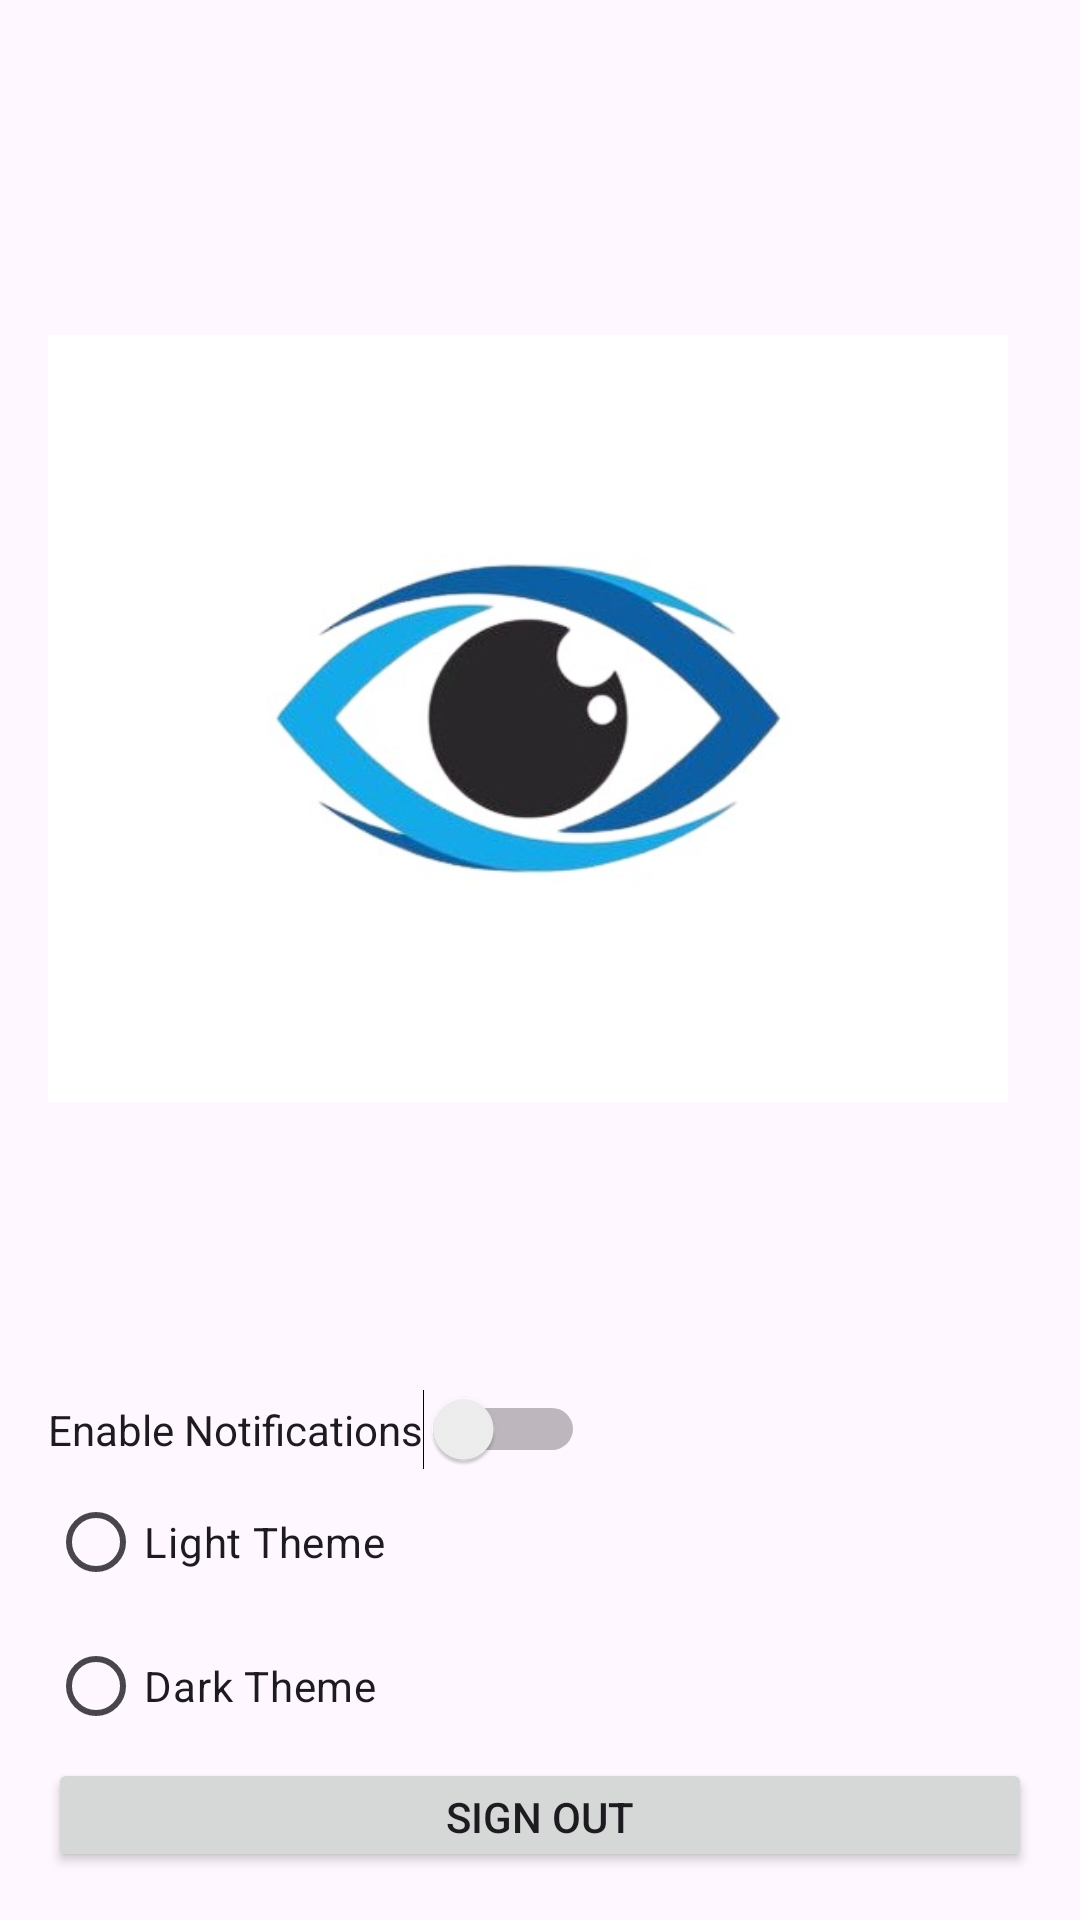

The Android layout XML behind this screen, and the referenced resources:
<!-- AndroidManifest.xml: application theme Theme.LocalCrimeEye -->
<!-- res/layout/activity_settings.xml -->
<LinearLayout
    xmlns:android="http://schemas.android.com/apk/res/android"
    android:layout_width="match_parent"
    android:layout_height="match_parent"
    android:orientation="vertical"
    android:padding="16dp">

    
    <LinearLayout
        android:layout_width="match_parent"
        android:layout_height="wrap_content"
        android:orientation="horizontal"
        android:gravity="center_vertical">

        <ImageView
            android:id="@+id/logo_image"
            android:layout_width="wrap_content"
            android:layout_height="wrap_content"
            android:src="@drawable/lce_logo"
            android:contentDescription="@string/app_name"
            android:layout_marginEnd="8dp" />

        <TextView
            android:id="@+id/title_text"
            android:layout_width="wrap_content"
            android:layout_height="wrap_content"
            android:text="Forum Crime Eye"
            android:textSize="24sp"
            android:textStyle="bold" />
    </LinearLayout>

    
    <Switch
        android:id="@+id/notifications_switch"
        android:layout_width="wrap_content"
        android:layout_height="wrap_content"
        android:text="Enable Notifications" />

    <RadioGroup
        android:id="@+id/radio_theme_group"
        android:layout_width="wrap_content"
        android:layout_height="wrap_content">

        <RadioButton
            android:id="@+id/radio_light"
            android:layout_width="wrap_content"
            android:layout_height="wrap_content"
            android:text="Light Theme" />

        <RadioButton
            android:id="@+id/radio_dark"
            android:layout_width="wrap_content"
            android:layout_height="wrap_content"
            android:text="Dark Theme" />
    </RadioGroup>

    
    <Button
        android:id="@+id/sign_out_button"
        android:layout_width="match_parent"
        android:layout_height="wrap_content"
        android:text="Sign Out" />

    <Button
        android:id="@+id/about_button"
        android:layout_width="match_parent"
        android:layout_height="wrap_content"
        android:text="About" />

    <Button
        android:id="@+id/feedback_button"
        android:layout_width="match_parent"
        android:layout_height="wrap_content"
        android:text="Send Feedback" />

    <Button
        android:id="@+id/reset_settings_button"
        android:layout_width="match_parent"
        android:layout_height="wrap_content"
        android:text="Reset Settings" />
</LinearLayout>
<!-- resources referenced by this layout -->
<resources>
  <!-- drawable lce_logo: jpg bitmap (drawable, 18458 bytes) -->
  <string name="app_name">LocalCrimeEye</string>
  <style name="Theme.LocalCrimeEye" parent="Base.Theme.LocalCrimeEye" />
  <style name="Base.Theme.LocalCrimeEye" parent="Theme.Material3.DayNight.NoActionBar">
          
          
      </style>
</resources>
